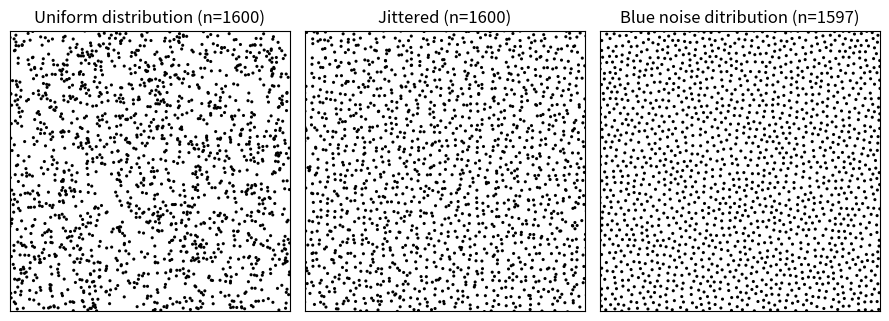

The matplotlib source for this figure: (Note: this script raises an exception after producing the figure.)
# ----------------------------------------------------------------------------
# Title:   Scientific Visualisation - Python & Matplotlib
# Author:  Nicolas P. Rougier
# License: BSD
# ----------------------------------------------------------------------------
import numpy as np
from math import cos, sin, floor, sqrt, pi, ceil


def generate(shape, radius, k=32, seed=None):
    """
    Generate blue noise over a two-dimensional rectangle of size (width,height)

    Parameters
    ----------

    shape : tuple
        Two-dimensional domain (width x height) 
    radius : float
        Minimum distance between samples
    k : int, optional
        Limit of samples to choose before rejection (typically k = 30)
    seed : int, optional
        If provided, this will set the random seed before generating noise,
        for valid pseudo-random comparisons.

    References
    ----------

    .. [1] Fast Poisson Disk Sampling in Arbitrary Dimensions, Robert Bridson,
           Siggraph, 2007. :DOI:`10.1145/1278780.1278807`
    """

    def sqdist(a, b):
        """ Squared Euclidean distance """
        dx, dy = a[0] - b[0], a[1] - b[1]
        return dx * dx + dy * dy

    def grid_coords(p):
        """ Return index of cell grid corresponding to p """
        return int(floor(p[0] / cellsize)), int(floor(p[1] / cellsize))

    def fits(p, radius):
        """ Check whether p can be added to the queue """

        radius2 = radius * radius
        gx, gy = grid_coords(p)
        for x in range(max(gx - 2, 0), min(gx + 3, grid_width)):
            for y in range(max(gy - 2, 0), min(gy + 3, grid_height)):
                g = grid[x + y * grid_width]
                if g is None:
                    continue
                if sqdist(p, g) <= radius2:
                    return False
        return True

    # When given a seed, we use a private random generator in order to not
    # disturb the default global random generator
    if seed is not None:
        from numpy.random.mtrand import RandomState

        rng = RandomState(seed=seed)
    else:
        rng = np.random

    width, height = shape
    cellsize = radius / sqrt(2)
    grid_width = int(ceil(width / cellsize))
    grid_height = int(ceil(height / cellsize))
    grid = [None] * (grid_width * grid_height)

    p = rng.uniform(0, shape, 2)
    queue = [p]
    grid_x, grid_y = grid_coords(p)
    grid[grid_x + grid_y * grid_width] = p

    while queue:
        qi = rng.randint(len(queue))
        qx, qy = queue[qi]
        queue[qi] = queue[-1]
        queue.pop()
        for _ in range(k):
            theta = rng.uniform(0, 2 * pi)
            r = radius * np.sqrt(rng.uniform(1, 4))
            p = qx + r * cos(theta), qy + r * sin(theta)
            if not (0 <= p[0] < width and 0 <= p[1] < height) or not fits(p, radius):
                continue
            queue.append(p)
            gx, gy = grid_coords(p)
            grid[gx + gy * grid_width] = p

    return np.array([p for p in grid if p is not None])


# -----------------------------------------------------------------------------
if __name__ == "__main__":
    import matplotlib.pyplot as plt

    np.random.seed(1)

    fig = plt.figure(figsize=(9, 3.25))

    ax = plt.subplot(1, 3, 1, aspect=1, xlim=[0, 5], xticks=[], ylim=[0, 5], yticks=[])
    V = np.random.uniform(0, 5, (1600, 2))
    ax.scatter(V[:, 0], V[:, 1], s=5, edgecolor="None", facecolor="black")
    ax.set_title("Uniform distribution (n=1600)")

    ax = plt.subplot(1, 3, 2, aspect=1, xlim=[0, 5], xticks=[], ylim=[0, 5], yticks=[])
    X, Y = np.meshgrid(np.linspace(0, 5, 40), np.linspace(0, 5, 40))
    X += np.random.normal(0, 0.04, X.shape)
    Y += np.random.normal(0, 0.04, Y.shape)
    ax.scatter(X, Y, s=5, edgecolor="None", facecolor="black")
    ax.set_title("Jittered (n=1600)")

    ax = plt.subplot(1, 3, 3, aspect=1, xlim=[0, 5], xticks=[], ylim=[0, 5], yticks=[])
    V = generate([5, 5], 0.099)
    ax.scatter(V[:, 0], V[:, 1], s=5, edgecolor="None", facecolor="black")
    ax.set_title("Blue noise ditribution (n=%d)" % len(V))

    plt.tight_layout()
    plt.savefig("../../figures/beyond/bluenoise.pdf")
    plt.show()
